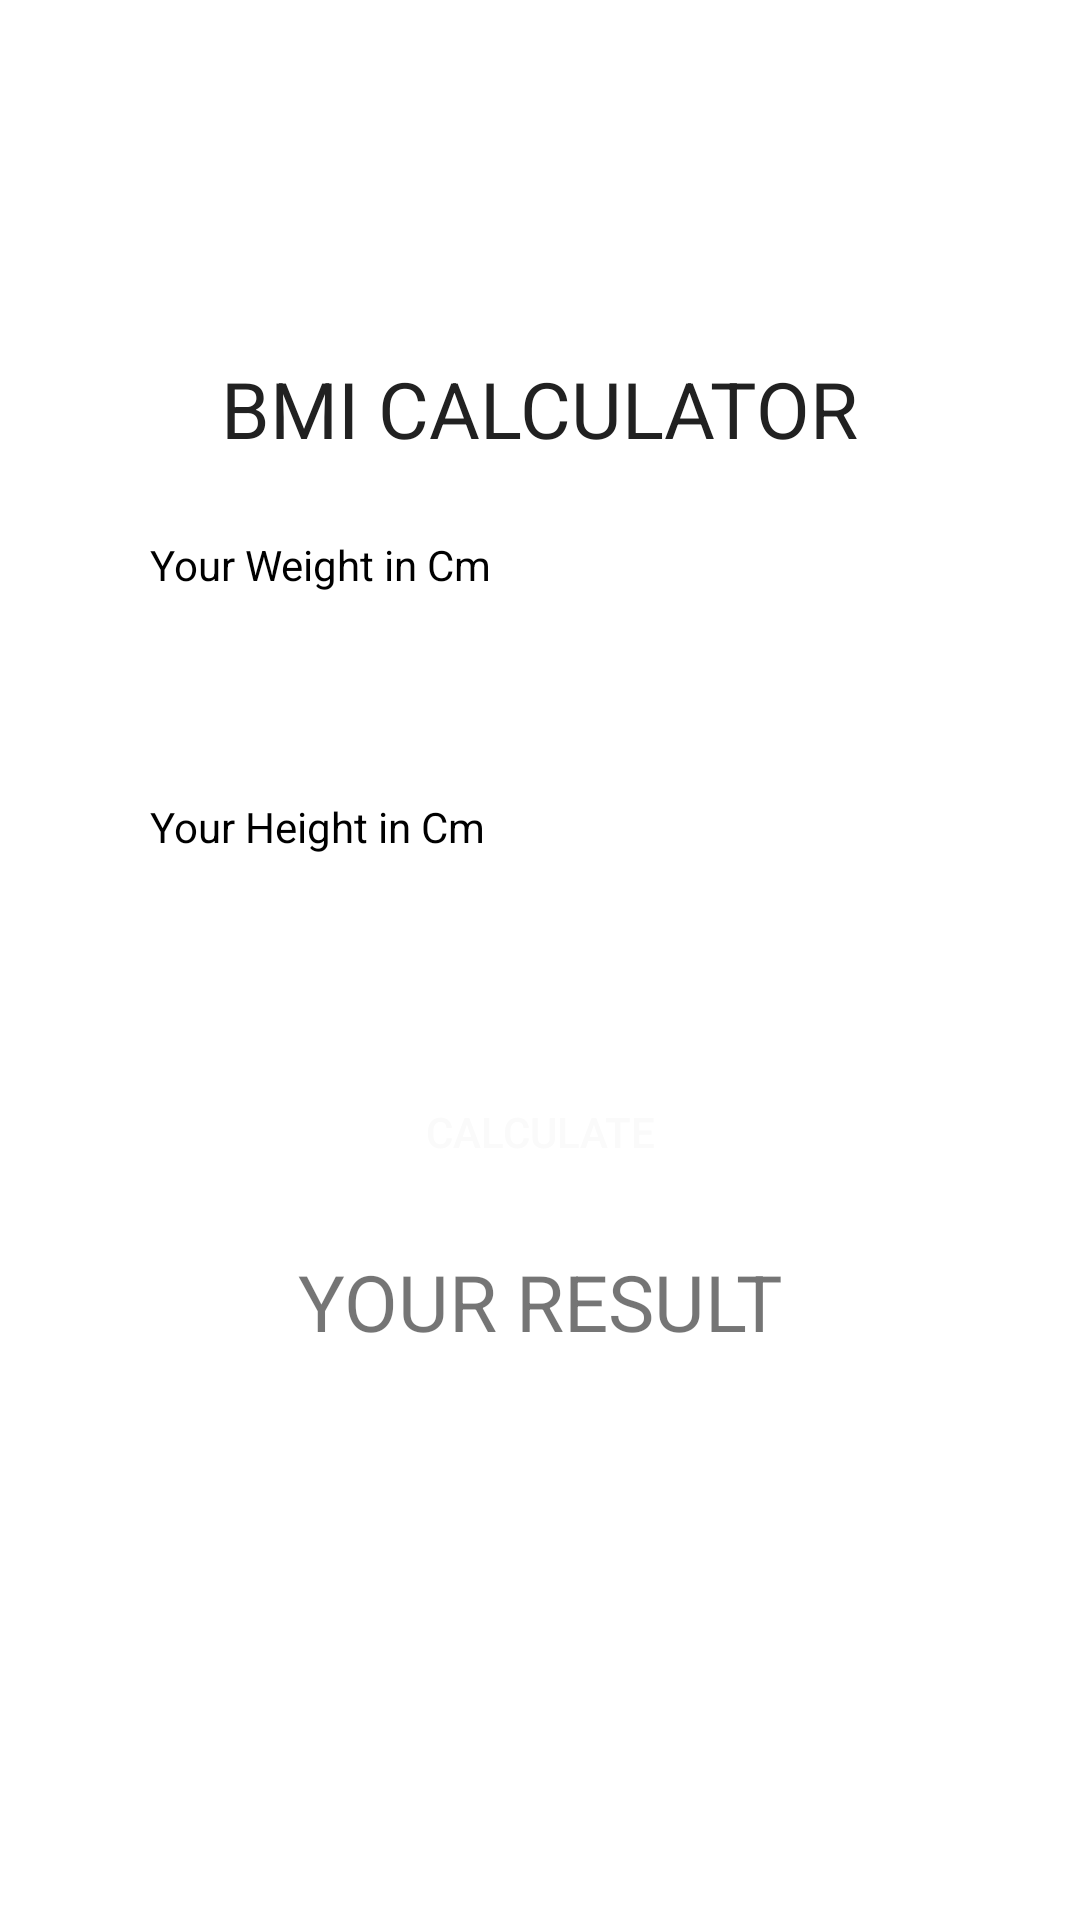

Android layout source for this screen:
<!-- AndroidManifest.xml: application theme Theme.Namion_MultiCalc -->
<!-- res/layout/activity_bmicalculator.xml -->
<?xml version="1.0" encoding="utf-8"?>
<LinearLayout xmlns:android="http://schemas.android.com/apk/res/android"
    xmlns:app="http://schemas.android.com/apk/res-auto"
    xmlns:tools="http://schemas.android.com/tools"
    android:layout_width="match_parent"
    android:layout_height="match_parent"
    android:orientation="vertical"
    android:gravity="center"
    tools:context="BMICalculator">

    <TextView
        android:id="@+id/bmi"
        android:layout_width="wrap_content"
        android:layout_height="wrap_content"
        android:layout_marginVertical="25dp"
        android:text="BMI Calculator"
        android:textAllCaps="true"
        android:textColor="#212121"
        android:textSize="26sp" />

    <TextView
        android:id="@+id/Weight"
        android:layout_width="match_parent"
        android:layout_height="wrap_content"
        android:layout_marginHorizontal="50dp"
        android:text="Your Weight in Cm"

        android:textColor="#000" />

    <EditText
        android:id="@+id/weight"
        android:layout_width="match_parent"
        android:layout_height="wrap_content"
        android:layout_marginHorizontal="50dp"
        android:layout_marginVertical="10dp"
        android:background="@drawable/edit_bg"
        android:inputType="numberDecimal"
        android:paddingHorizontal="15dp"
        android:paddingVertical="12dp"
        tools:ignore="SpeakableTextPresentCheck" />

    <TextView
        android:id="@+id/Height"
        android:layout_width="match_parent"
        android:layout_height="wrap_content"
        android:layout_marginHorizontal="50dp"
        android:text="Your Height in Cm"
        android:textColor="#000" />

    <EditText
        android:id="@+id/height"
        android:layout_width="match_parent"
        android:layout_height="wrap_content"
        android:layout_marginHorizontal="50dp"
        android:layout_marginVertical="10dp"
        android:background="@drawable/edit_bg"
        android:inputType="numberDecimal"
        android:paddingHorizontal="15dp"
        android:paddingVertical="12dp"
        tools:ignore="SpeakableTextPresentCheck" />

    <Button
        android:id="@+id/btn"
        android:layout_width="match_parent"
        android:layout_height="wrap_content"
        android:layout_marginHorizontal="50dp"
        android:text="Calculate"
        android:background="@drawable/button_bg"
        android:textColor="#fafafa"
        />

    <TextView
        android:id="@+id/Res"
        android:layout_width="match_parent"
        android:layout_height="wrap_content"
        android:layout_marginHorizontal="50dp"
        android:layout_marginVertical="15dp"
        android:text="Your Result"
        android:textAlignment="center"
        android:textAllCaps="true"

        android:textSize="26sp" />

    <TextView
        android:id="@+id/result"
        android:layout_width="wrap_content"
        android:layout_height="wrap_content"
        android:textSize="60sp" />



</LinearLayout>
<!-- resources referenced by this layout -->
<resources>
  <style name="Theme.Namion_MultiCalc" parent="Theme.MaterialComponents.DayNight.DarkActionBar">
          
          <item name="colorPrimary">@color/purple_500</item>
          <item name="colorPrimaryVariant">@color/purple_700</item>
          <item name="colorOnPrimary">@color/white</item>
          
          <item name="colorSecondary">@color/teal_200</item>
          <item name="colorSecondaryVariant">@color/teal_700</item>
          <item name="colorOnSecondary">@color/black</item>
          
          <item name="android:statusBarColor" tools:targetApi="l">?attr/colorPrimaryVariant</item>
          
      </style>
  <!-- not gathered from this repository: default colours our renderer supplied (Android Studio template values) -->
  <color name="purple_500">#FF6200EE</color>
  <color name="purple_700">#FF3700B3</color>
  <color name="teal_200">#FF03DAC5</color>
  <color name="teal_700">#FF018786</color>
  <color name="black">#FF000000</color>
  <color name="white">#FFFFFFFF</color>
</resources>
